Run: headless pygame with SDL's dummy video driver; simulated clock (each Clock.tick advances the game by its frame time, no real sleeping); random seed 0; keys injected as events and as key.get_pressed() state; no mouse input.
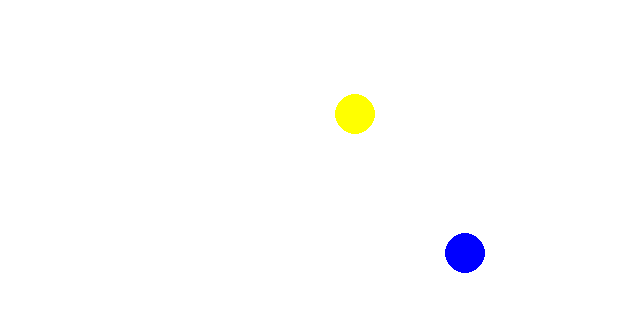
Frame 1 of 4 · flips 1–60 · no input
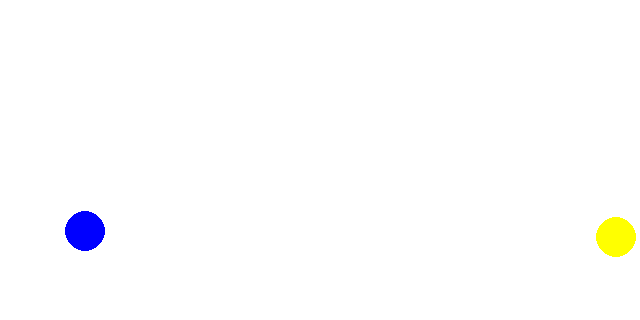
Frame 2 of 4 · flips 61–180 · tapped SPACE, RETURN · held RIGHT (→), D
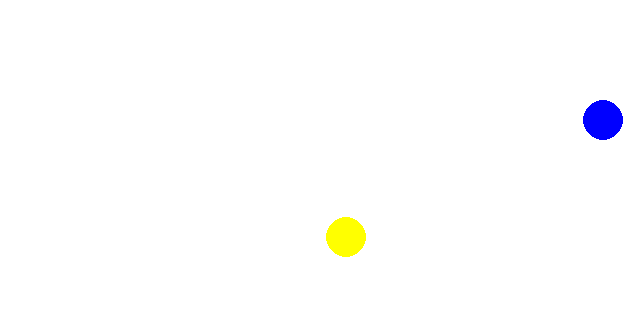
Frame 3 of 4 · flips 181–300 · held DOWN (↓), S
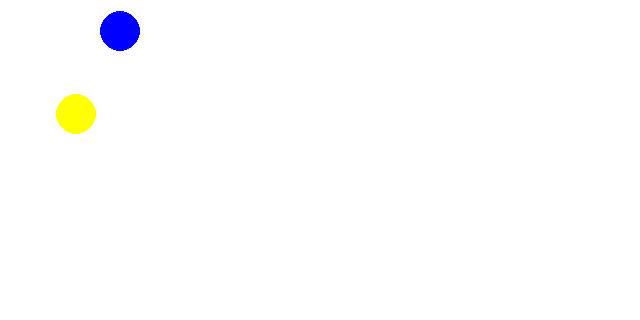
Frame 4 of 4 · flips 301–420 · held LEFT (←), A, UP (↑), W

The pygame program that drew these frames:

import pygame, math, random

class Ball(pygame.sprite.Sprite):
	# cause we using speed and cordinates on all methods in the Ball object, so we make them the Balls' attributes
	speedX = 0
	speedY = 0 #ball speed
	x = 0
	y = 0 # ball coordinates

	def __init__(self, speed, srx, sry, radium, color):
		pygame.sprite.Sprite.__init__(self)
		self.x = srx
		self.y = sry
		#creating the ball magic
		self.image = pygame.Surface([radium*2, radium*2]) # creating ball canvas
		self.image.fill((255,255,255))
		pygame.draw.circle(self.image, color, (radium,radium), radium, 0)
		self.rect = self.image.get_rect() # getting the balls zone
		self.rect.center = (srx, sry) # where to put the ball canvas on the actual window canvas
		#ball stuff
		direction = random.randint(20, 70)# moving angle
		radian = math.radians(direction) # degree to radian
		self.speedX = speed * math.cos(radian) # horizontal speed
		self.speedY = -speed * math.sin(radian) # horizontal speed (moving upwards with a '-' negative sign)

	# for changing the ball status
	def update(self):
		self.x += self.speedX
		self.y += self.speedY
		self.rect.x = self.x # updating
		self.rect.y = self.y

		if self.rect.left <= 0 or self.rect.right >= screen.get_width():
			self.speedX *= -1
		elif self.rect.top <= 5 or self.rect.bottom >= (screen.get_height() - 5):
			self.speedY *= -1


# in order to draw objects on canvas in pygame, we need to put all objects into the sprite.Group() first with add()
sprites = pygame.sprite.Group() # creating sprite group for objects
ball_1 = Ball(8, 100, 100, 20, (0,0,255))# instantiate a ball object with ...... blablabla
sprites.add(ball_1) # add the ball_1 into sprite group
ball_2 = Ball(6, 200, 250, 20, (255,255,0))
sprites.add(ball_2)

screen = pygame.display.set_mode((640, 320))
pygame.display.set_caption("OOP Sprite Animation")

canvas = pygame.Surface(screen.get_size())
canvas.fill((255,255,255))

clock = pygame.time.Clock()

quit = False
while not quit:
	clock.tick(30)
	for event in pygame.event.get():
		if event.type == pygame.QUIT:
			quit = True

	screen.blit(canvas, (0,0))
	
	ball_1.update() # update the objects with their own update() method
	ball_2.update()

	sprites.draw(screen) # use sprite Group's .draw() method to draw the objects in the group on the designated window

	pygame.display.update()
pygame.quit()
